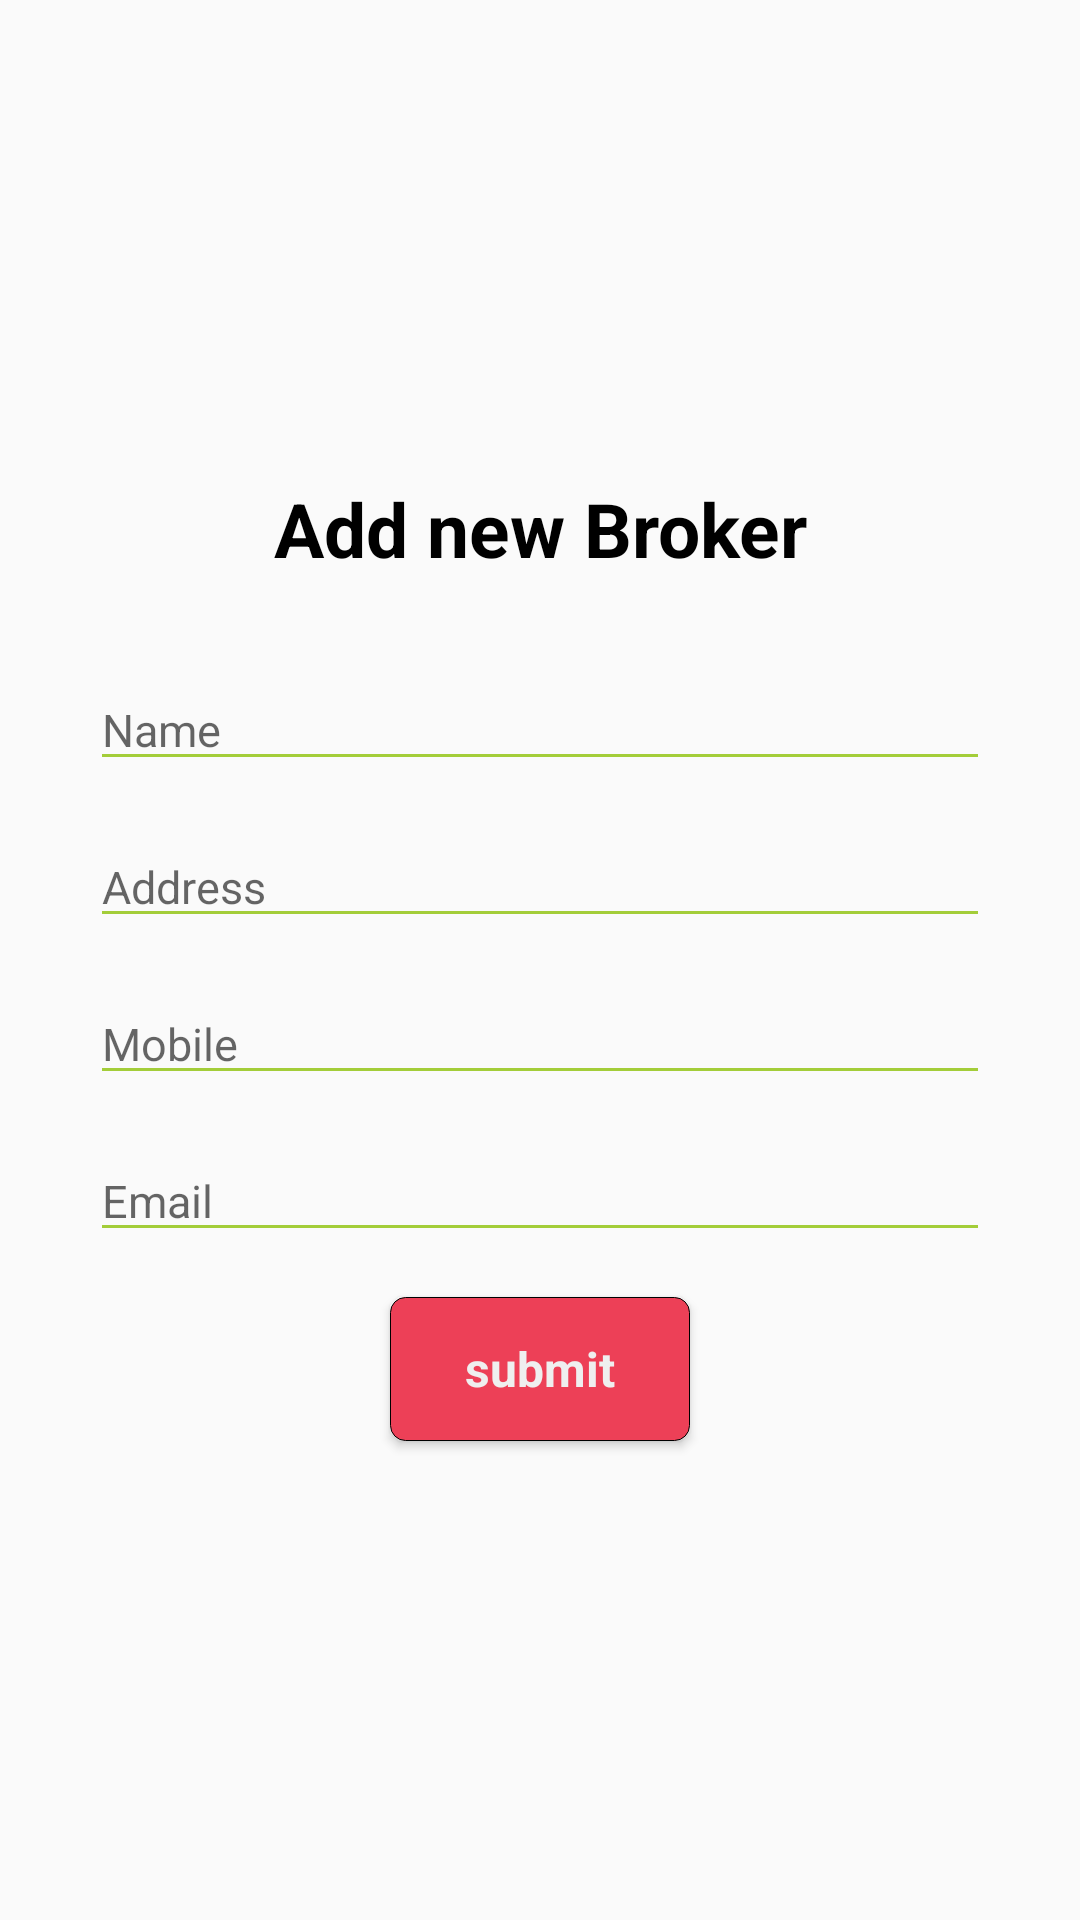

Android layout source for this screen:
<!-- AndroidManifest.xml: application theme AppTheme.NoActionBar -->
<!-- res/layout/addmanufacturerfragment.xml -->
<?xml version="1.0" encoding="utf-8"?>
<LinearLayout xmlns:android="http://schemas.android.com/apk/res/android"
    android:layout_width="match_parent"
    android:layout_height="match_parent"
    android:layout_gravity="center_vertical"
    android:gravity="center"
    android:orientation="vertical"
    android:id="@+id/linearlayout" >


    <TextView
        android:layout_width="match_parent"
        android:layout_height="wrap_content"
        android:textStyle="bold"
        android:layout_gravity="center"
        android:gravity="center"
        android:fontFamily="Craft Gothic"
        android:textColor="@color/colorBlack"
        android:textSize="25dp"
        android:text="Add new Broker"/>





    <EditText
        android:id="@+id/txtname"
        android:layout_width="300dp"
        android:layout_height="wrap_content"
        android:fontFamily="Craft Gothic"
        android:ems="10"
        android:hint="Name"
        android:textColor="@color/colorBlack"
        android:layout_marginTop="30dp"
        android:inputType="text"
        android:selectAllOnFocus="true" />


    <EditText
        android:layout_width="300dp"
        android:layout_height="wrap_content"
        android:hint="Address"
        android:inputType="text"
        android:layout_marginTop="15dp"
        android:textColor="@color/colorBlack"
        android:fontFamily="Craft Gothic"
        android:selectAllOnFocus="true"
        android:id="@+id/textaddress"/>

    <EditText
        android:id="@+id/txtmobile"
        android:layout_width="300dp"
        android:layout_height="wrap_content"
        android:ems="10"
        android:fontFamily="Craft Gothic"
        android:hint="Mobile"
        android:textColor="@color/colorBlack"
        android:layout_marginTop="15dp"
        android:inputType="number" />

    <EditText
        android:id="@+id/txtemail"
        android:layout_width="300dp"
        android:layout_height="wrap_content"
        android:ems="10"
        android:fontFamily="Craft Gothic"
        android:hint="Email"
        android:textColor="@color/colorBlack"
        android:layout_marginTop="15dp"
        android:inputType="textEmailAddress" />

    <Button
        android:id="@+id/btnSend"
        android:layout_width="100dp"
        android:layout_height="wrap_content"
        android:background="@drawable/rounded_button"
        android:textColor="@color/colorOffWhite"
        android:layout_marginTop="15dp"
        android:fontFamily="Craft Gothic"
        android:text="submit"
        android:textSize="16sp"
        android:textStyle="normal|bold" />

</LinearLayout>
<!-- resources referenced by this layout -->
<resources>
  <color name="colorBlack">#000000</color>
  <color name="colorOffWhite">#efefef</color>
  <!-- drawable rounded_button (drawable) -->
  <?xml version="1.0" encoding="utf-8"?>
  <shape xmlns:android="http://schemas.android.com/apk/res/android" android:shape="rectangle" >
  
      <solid
          android:color="@color/colorlogindark" />
  
      <stroke
          android:width="0.1dp"
          android:color="#FF000000" />
  
      <corners android:radius="5dp" />
  </shape>
  <style name="AppTheme.NoActionBar">
          <item name="windowActionBar">false</item>
          <item name="windowNoTitle">true</item>
          
      </style>
  <color name="colorlogindark">#ed4057</color>
</resources>
